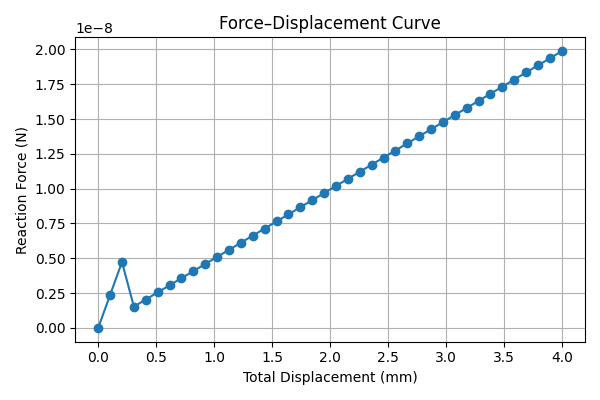

The file beside this chart, header and first rows:
total_displacement, total_force
0.0, 0.0
0.1026, 2.3636095472018706e-09
0.2051, 4.727219094403741e-09
0.3077, 1.5286758212051647e-09
0.4103, 2.038234428273553e-09
0.5128, 2.547793035341888e-09
0.6154, 3.0573516424103293e-09
0.7179, 3.5669102494787175e-09
0.8205, 4.076468856547106e-09
0.9231, 4.586027463615494e-09
1.026, 5.095586070683776e-09
1.128, 5.60514467775227e-09
1.231, 6.114703284820659e-09
1.333, 6.624261891888941e-09
1.436, 7.133820498957435e-09
1.538, 7.643379106025717e-09
1.641, 8.152937713094211e-09
1.744, 8.662496320162494e-09
1.846, 9.172054927230988e-09
1.949, 9.68161353429927e-09
2.051, 1.0191172141367553e-08
2.154, 1.0700730748436047e-08
2.256, 1.121028935550454e-08
2.359, 1.1719847962573035e-08
2.462, 1.2229406569641317e-08
2.564, 1.2738965176709388e-08
2.667, 1.3248523783777882e-08
2.769, 1.3758082390846376e-08
2.872, 1.426764099791487e-08
2.974, 1.477719960498294e-08
3.077, 1.5286758212051435e-08
3.179, 1.5796316819119505e-08
3.282, 1.6305875426188423e-08
3.385, 1.6815434033256494e-08
3.487, 1.7324992640324988e-08
3.59, 1.7834551247393058e-08
3.692, 1.8344109854461976e-08
3.795, 1.8853668461530046e-08
3.897, 1.936322706859854e-08
4.0, 1.987278567566661e-08
